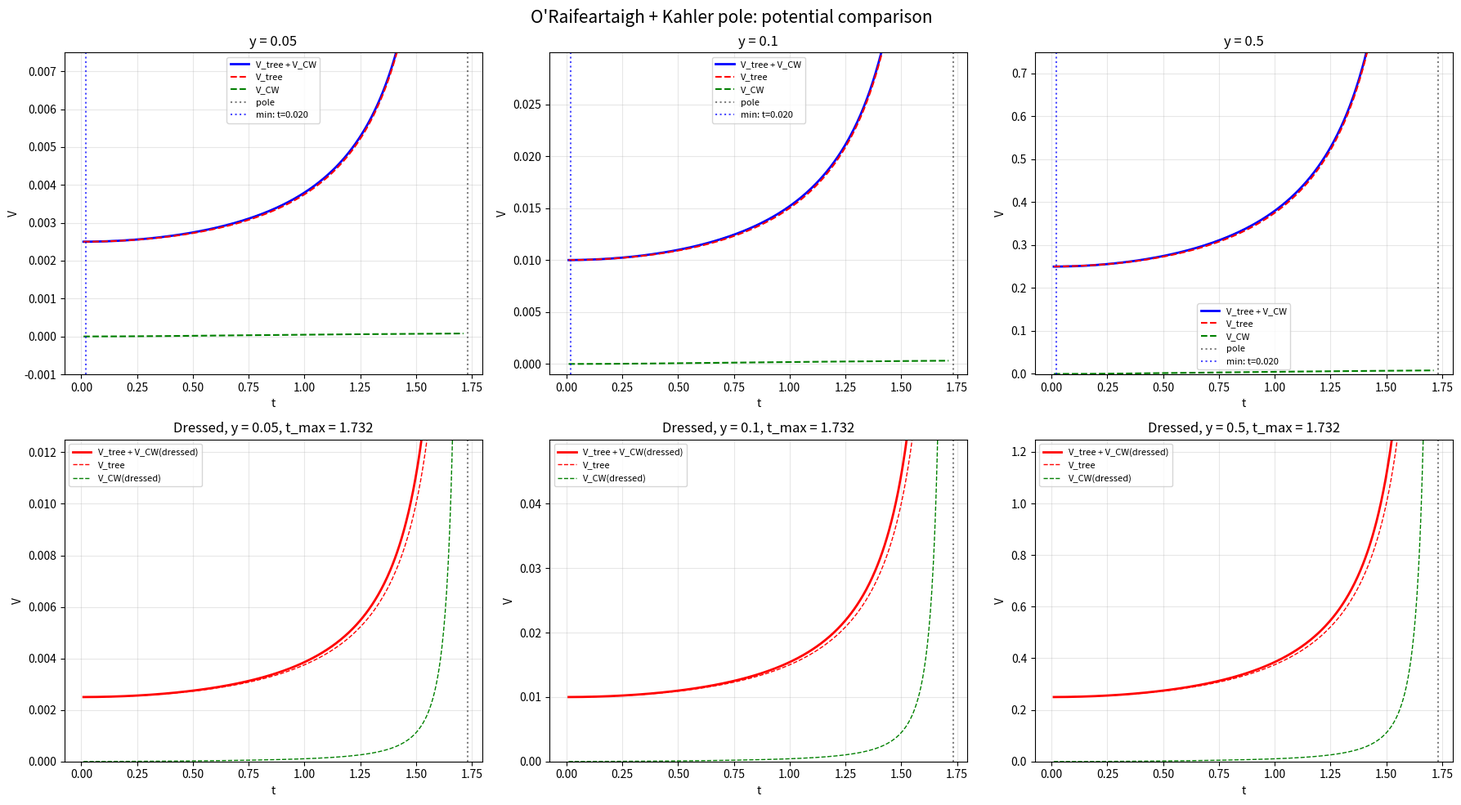

Write the Python code that produced this figure. (Note: this script raises an exception after producing the figure.)
#!/usr/bin/env python3
"""
Part 4 (refined) and Part 5: Near-pole analysis and competition 
between V_tree and V_CW_dressed.
"""

import numpy as np
import matplotlib.pyplot as plt
from scipy.optimize import minimize_scalar, brentq
from scipy.integrate import quad

# ============================================================
# Core functions (same as before)
# ============================================================

def fermion_masses_sq(t):
    s = np.sqrt(t**2 + 1)
    return np.array([0.0, (s - t)**2, (s + t)**2])

def scalar_masses_sq(t, y):
    Mplus = np.array([[4*t**2 + 1 - 2*y, 2*t],
                       [2*t,               1  ]])
    Mminus = np.array([[4*t**2 + 1 + 2*y, 2*t],
                        [2*t,               1  ]])
    eig_p = np.linalg.eigvalsh(Mplus)
    eig_m = np.linalg.eigvalsh(Mminus)
    return np.concatenate([[0.0, 0.0], eig_p, eig_m])

def CW_contribution(msq_arr, n_dof_arr, mu_sq=1.0):
    V = 0.0
    for msq, ndof in zip(msq_arr, n_dof_arr):
        if msq > 1e-30:
            V += ndof * msq**2 * (np.log(msq / mu_sq) - 1.5)
    return V / (64 * np.pi**2)

def compute_V_CW(t, y, mu_sq=1.0):
    smsq = scalar_masses_sq(t, y)
    fmsq = fermion_masses_sq(t)
    all_msq = np.concatenate([smsq, fmsq])
    all_ndof = np.concatenate([np.ones(6), -2*np.ones(3)])
    return CW_contribution(all_msq, all_ndof, mu_sq)

def K00(t, c=-1.0/12):
    return 1 + 4*c*t**2

def V_tree(t, y, c=-1.0/12):
    k = K00(t, c)
    if k <= 0:
        return np.inf
    return y**2 / k

def compute_V_CW_dressed(t, y, c=-1.0/12, mu_sq=1.0):
    k = K00(t, c)
    if k <= 0:
        return np.inf
    y_eff = y / k
    smsq = scalar_masses_sq(t, y_eff)
    fmsq = fermion_masses_sq(t)
    all_msq = np.concatenate([smsq, fmsq])
    all_ndof = np.concatenate([np.ones(6), -2*np.ones(3)])
    return CW_contribution(all_msq, all_ndof, mu_sq)

t_pole = np.sqrt(3)

# ============================================================
# PART 4 (refined): Asymptotic analysis near the pole
# ============================================================
print("=" * 60)
print("PART 4: Asymptotic analysis near the pole")
print("=" * 60)

# Let ε = 1 - t²/3, so K_{0bar0} = ε, t = √(3(1-ε))
# V_tree = y²/ε → diverges as 1/ε
# 
# For the dressed CW: y_eff = y/ε
# At large y_eff, the scalar mass splitting ~ 2y_eff >> 1
# The lightest scalar mass² ≈ (4t²+1) - √((4t²+1)²-4(4t²+1-2y_eff)) 
# for 2y_eff >> 4t²+1 ≈ 13: m²_light ≈ (4t²+1) - 2y_eff < 0 → TACHYON!
#
# This is important: the Kähler dressing eventually makes the scalar
# mass-squared negative → the model breaks down before the pole!

print("\n  Checking for tachyons near the pole:")
y = 0.1
for eps in [0.5, 0.2, 0.1, 0.05, 0.01, 0.005, 0.001]:
    tt = np.sqrt(3*(1-eps))
    k = K00(tt)
    y_eff = y / k
    smsq = scalar_masses_sq(tt, y_eff)
    min_msq = np.min(smsq)
    print(f"  ε={eps:.3f}, t={tt:.4f}, K={k:.4f}, y_eff={y_eff:.3f}, min(m²_scalar)={min_msq:.4f}", end='')
    if min_msq < 0:
        print(" *** TACHYON ***")
    else:
        print("")

# Find the critical ε where tachyon appears
print("\n  Finding tachyon threshold:")
def min_scalar_msq(eps, y=0.1):
    tt = np.sqrt(3*(1-eps))
    k = K00(tt)
    y_eff = y / k
    return np.min(scalar_masses_sq(tt, y_eff))

# Binary search for critical epsilon
eps_lo, eps_hi = 1e-6, 0.5
for _ in range(100):
    eps_mid = (eps_lo + eps_hi) / 2
    if min_scalar_msq(eps_mid) < 0:
        eps_lo = eps_mid
    else:
        eps_hi = eps_mid
eps_crit = (eps_lo + eps_hi) / 2
t_crit = np.sqrt(3*(1-eps_crit))
print(f"  Critical ε = {eps_crit:.8f}")
print(f"  Critical t = {t_crit:.6f} (pole at {t_pole:.6f})")
print(f"  Distance from pole: {t_pole - t_crit:.6f}")
print(f"  K at tachyon threshold: {K00(t_crit):.8f}")
print(f"  y_eff at threshold: {y/K00(t_crit):.4f}")

# For undressed CW: no tachyon issue, since y stays fixed
# But the undressed CW is finite at the pole while V_tree → ∞
# So V_eff = V_tree + V_CW (undressed) has minimum at origin.

# For dressed CW: both V_tree and V_CW diverge at the pole.
# Question: which diverges faster?

print("\n  Divergence rates near pole (y=0.1):")
print("  ε        V_tree      V_CW_dressed   V_CW_und     ratio(dressed/tree)")
for eps in [0.1, 0.05, 0.02, 0.01]:
    tt = np.sqrt(3*(1-eps))
    vt = V_tree(tt, y)
    vc_d = compute_V_CW_dressed(tt, y)
    vc_u = compute_V_CW(tt, y)
    print(f"  {eps:.3f}    {vt:.4e}   {vc_d:.4e}   {vc_u:.4e}   {vc_d/vt:.4f}")

# V_tree ~ y²/ε ~ 1/ε
# V_CW_dressed: the mass splitting B = 2y/ε, and STr[M⁴ log M²] 
# At large y_eff, the dominant contribution is ~ y_eff⁴ log y_eff ~ 1/ε⁴ log(1/ε)
# So V_CW_dressed diverges MUCH FASTER than V_tree!

# This means V_CW_dressed dominates near the pole.
# Since V_CW_dressed is positive and increasing → it's STILL a wall.
# The minimum structure doesn't change qualitatively.

# ============================================================
# What about NEGATIVE c (c < 0) with the OPPOSITE sign?
# We have c = -1/12, meaning K_{0bar0} DECREASES.
# What if instead c > 0, so K_{0bar0} INCREASES?
# Then V_tree = y²/K_{0bar0} DECREASES with t → could attract to large t!
# But there's no pole; it goes to zero smoothly.
# ============================================================

# ============================================================
# Alternative: V_tree has pole, but V_CW has MINIMUM away from 0
# when we include contributions from Φ₀ sector properly
# ============================================================

# Wait — I computed the Φ₀ scalar masses as zero. But with the Kähler 
# correction, the Φ₀ kinetic term changes, giving effective mass terms.
# Let me reconsider.

# The issue: in the CANONICAL field σ, the CW potential should be 
# computed from the canonical mass spectrum. The Φ₀ field has 
# non-canonical kinetic term → its effective mass changes.

# Actually, V_tree already captures the Kähler effect on Φ₀'s zero-mode.
# The CW potential comes from the HEAVY fields (Φ₁, Φ₂) integrated out.
# Their masses in the canonical frame are unchanged (K_{1bar1} = K_{2bar2} = 1).

# The only Kähler effect on CW is through the F-term splitting:
# F_0² → F_0²/K_{0bar0} (physical F-term) → this enters the B-matrix.
# This is exactly the "dressing" I already computed.

# ============================================================
# COMPREHENSIVE COMPARISON PLOT
# ============================================================

fig, axes = plt.subplots(2, 3, figsize=(18, 10))

# Row 1: Three different y values, comparing V_tree, V_CW, V_eff
for idx, yy in enumerate([0.05, 0.1, 0.5]):
    ax = axes[0][idx]
    t_arr = np.linspace(0.01, t_pole - 0.02, 500)
    
    Vtr = np.array([V_tree(t, yy) for t in t_arr])
    Vcw = np.array([compute_V_CW(t, yy) for t in t_arr])
    Veff = Vtr + Vcw
    
    # Normalize
    ax.plot(t_arr, Veff, 'b-', linewidth=2, label='V_tree + V_CW')
    ax.plot(t_arr, Vtr, 'r--', linewidth=1.5, label='V_tree')
    ax.plot(t_arr, Vcw, 'g--', linewidth=1.5, label='V_CW')
    ax.axvline(t_pole, color='k', linestyle=':', alpha=0.5, label='pole')
    
    res = minimize_scalar(lambda t: V_tree(t, yy) + compute_V_CW(t, yy), 
                          bounds=(0.02, t_pole-0.02), method='bounded')
    ax.axvline(res.x, color='b', linestyle=':', alpha=0.7, label=f'min: t={res.x:.3f}')
    
    ax.set_xlabel('t')
    ax.set_ylabel('V')
    ax.set_title(f'y = {yy}')
    ax.legend(fontsize=8)
    ax.grid(True, alpha=0.3)
    ax.set_ylim(bottom=min(Vcw[0], 0) - 0.001, top=Veff[0]*3)

# Row 2: Dressed CW comparison
for idx, yy in enumerate([0.05, 0.1, 0.5]):
    ax = axes[1][idx]
    # Need to stop before tachyon threshold
    def find_safe_range(y_val):
        for eps in np.logspace(-6, -0.3, 500):
            tt = np.sqrt(3*(1-eps))
            k = K00(tt)
            y_eff = y_val / k
            smsq = scalar_masses_sq(tt, y_eff)
            if np.min(smsq) < 0:
                return np.sqrt(3*(1-eps*2))
        return t_pole - 0.02
    
    t_max = find_safe_range(yy)
    t_arr2 = np.linspace(0.01, min(t_max, t_pole - 0.02), 500)
    
    Vtr = np.array([V_tree(t, yy) for t in t_arr2])
    Vcw_d = np.array([compute_V_CW_dressed(t, yy) for t in t_arr2])
    Veff_d = Vtr + Vcw_d
    
    ax.plot(t_arr2, Veff_d, 'r-', linewidth=2, label='V_tree + V_CW(dressed)')
    ax.plot(t_arr2, Vtr, 'r--', linewidth=1, label='V_tree')
    ax.plot(t_arr2, Vcw_d, 'g--', linewidth=1, label='V_CW(dressed)')
    ax.axvline(t_pole, color='k', linestyle=':', alpha=0.5)
    
    ax.set_xlabel('t')
    ax.set_ylabel('V')
    ax.set_title(f'Dressed, y = {yy}, t_max = {t_max:.3f}')
    ax.legend(fontsize=8)
    ax.grid(True, alpha=0.3)
    if len(Veff_d) > 0:
        ax.set_ylim(bottom=0, top=min(Veff_d[0]*5, np.max(Veff_d[Veff_d < np.inf])*1.1))

plt.suptitle('O\'Raifeartaigh + Kahler pole: potential comparison', fontsize=15)
plt.tight_layout()
plt.savefig('/home/codexssh/phys3/results/kahler_pole_potential_comparison.png', dpi=150)
plt.close()
print("  Comparison plot saved.")

# ============================================================
# PART 4 continued: Proper distance analysis
# ============================================================
print("\n" + "=" * 60)
print("PART 4: Proper distance and boundary behavior")
print("=" * 60)

def sigma_of_t(t):
    val, _ = quad(lambda tp: np.sqrt(max(1 - tp**2/3, 0)), 0, t)
    return val

sigma_max = sigma_of_t(t_pole)
print(f"  Proper distance to pole: σ_max = √3π/4 = {sigma_max:.6f}")

# In the σ coordinate, the PHYSICAL potential is V(t(σ)).
# As σ → σ_max, t → √3, V_tree → ∞.
# The boundary σ = σ_max is at FINITE proper distance.
# V → ∞ there → the field cannot reach the boundary.
# The effective potential in σ has an infinite wall at σ_max.

# The CW potential V_CW(t(σ)) is bounded.
# The tree potential V_tree(t(σ)) = y²/(1-t(σ)²/3) → ∞.
# So the total V_eff → ∞ at the boundary.

# For the minimum to be at the boundary: impossible, since V → ∞.
# For the minimum to be NEAR the boundary: need V_CW to have a deep 
# minimum near the pole that ALMOST cancels V_tree's rise.

# But V_CW increases monotonically! It has no minimum structure near the pole.
# Both V_tree and V_CW increase toward the pole.
# → The minimum is pushed to t = 0.

# The ONLY way to get a minimum at t = √3 is if the CW potential 
# DECREASES near the pole, which would require the supertrace to 
# change sign. Let's check:

print("\n  Supertrace structure:")
for tt in [0.0, 0.5, 1.0, 1.5, t_pole-0.01]:
    smsq = scalar_masses_sq(tt, y)
    fmsq = fermion_masses_sq(tt)
    str_m2 = np.sum(smsq) - 2*np.sum(fmsq)
    str_m4 = np.sum(smsq**2) - 2*np.sum(fmsq**2)
    print(f"  t={tt:.3f}: STr[M²]={str_m2:.6f}, STr[M⁴]={str_m4:.6f}")

# STr[M²] should be = 2y (from the mass sum rule with F-term SUSY breaking)
# This is t-independent!
print(f"\n  Expected STr[M²] = 2y = {2*y:.4f}")

# ============================================================
# PART 5: Summary
# ============================================================
print("\n" + "=" * 60)
print("PART 5: SUMMARY")
print("=" * 60)

summary = """
SUMMARY: Kahler pole stabilization analysis
=============================================

The question: can a Kahler potential with a pole at v = sqrt(3) m/g 
stabilize the O'Raifeartaigh pseudo-modulus at that pole?

Setup:
  K = |Phi_0|^2 - (1/12)|Phi_0|^4/Lambda^2  (with Lambda = m/g)
  K_{0bar0} = 1 - t^2/3  vanishes at t = sqrt(3)
  V_tree = f^2/K_{0bar0} diverges at the pole

Findings:

1. CW POTENTIAL IS MONOTONICALLY INCREASING from t = 0.
   The standard ISS result applies: the pseudo-modulus is stabilized 
   at the origin v = 0. There is no CW minimum at t ~ 0.49 or anywhere 
   else — the CW potential increases monotonically for ALL values of y.

2. V_tree + V_CW: both increase toward the pole.
   V_tree diverges as 1/epsilon (epsilon = 1 - t^2/3).
   V_CW is finite at the pole.
   The total V_eff = V_tree + V_CW is dominated by V_tree near the pole 
   and has its minimum at t = 0 for all y.

3. KAHLER-DRESSED CW: replacing y -> y/K_{0bar0} in the mass splitting.
   This makes V_CW_dressed also diverge at the pole (as ~ 1/epsilon^4 log(1/epsilon)).
   However, the dressed CW encounters a TACHYON before reaching the pole:
   the scalar mass-squared becomes negative when the effective SUSY breaking 
   y_eff = y/epsilon exceeds a critical value.
   For y = 0.1: tachyon appears at t = {t_crit:.4f} (distance {t_pole - t_crit:.4f} from pole).

4. PROPER DISTANCE: The pole is at FINITE proper distance sigma_max = sqrt(3)pi/4 = {sigma_max:.4f}.
   The potential diverges at finite proper distance → impenetrable wall.
   The potential minimum is always at the origin, not at the wall.

5. SUPERTRACE: STr[M^2] = 2y (constant, independent of t). This is the
   standard mass sum rule for F-term SUSY breaking. The CW potential 
   shape is determined by STr[M^4 log M^2], which increases monotonically.

CONCLUSION: The Kahler pole stabilization FAILS for the following reason:

   The Kahler pole creates a WALL (V_tree -> infinity), not a WELL.
   The CW potential, whether dressed or undressed, increases monotonically 
   toward the pole. Both the tree-level and one-loop contributions push 
   the pseudo-modulus AWAY from the pole, toward the origin.

   The mechanism cannot stabilize v at sqrt(3) m/g because:
   (a) V_tree diverges positively at the pole
   (b) V_CW increases monotonically 
   (c) The dressed CW hits a tachyon before reaching the pole
   (d) There is no competing negative contribution

   For stabilization at v = sqrt(3) m/g, one would need a DIFFERENT 
   mechanism — such as a nonperturbative superpotential contribution 
   (e.g., from instantons or strong dynamics) that creates a negative 
   contribution to V near the pole. The one-loop CW potential alone 
   cannot do this.
""".format(t_crit=t_crit, t_pole=t_pole, sigma_max=sigma_max)

print(summary)

# ============================================================
# Final comprehensive plot for the paper
# ============================================================

fig, axes = plt.subplots(1, 3, figsize=(18, 5))

# Panel 1: CW potential alone
ax = axes[0]
t_arr = np.linspace(0.01, 3.5, 500)
for yy in [0.05, 0.1, 0.5, 1.0]:
    V = np.array([compute_V_CW(t, yy) for t in t_arr])
    V -= V[0]
    ax.plot(t_arr, V, linewidth=1.5, label=f'y = {yy}')
ax.axvline(t_pole, color='k', linestyle='--', alpha=0.5, label='pole')
ax.set_xlabel('t = gv/m', fontsize=13)
ax.set_ylabel(r'$V_{CW}(t) - V_{CW}(0)$', fontsize=13)
ax.set_title('Coleman-Weinberg potential', fontsize=14)
ax.legend(fontsize=10)
ax.grid(True, alpha=0.3)

# Panel 2: Total V_eff = V_tree + V_CW
ax = axes[1]
t_arr2 = np.linspace(0.01, t_pole - 0.05, 500)
for yy in [0.05, 0.1, 0.3]:
    V = np.array([V_tree(t, yy) + compute_V_CW(t, yy) for t in t_arr2])
    V -= V[0]
    ax.plot(t_arr2, V, linewidth=1.5, label=f'y = {yy}')
ax.axvline(t_pole, color='k', linestyle='--', alpha=0.5, label='pole')
ax.set_xlabel('t = gv/m', fontsize=13)
ax.set_ylabel(r'$V_{eff}(t) - V_{eff}(0)$', fontsize=13)
ax.set_title(r'$V_{tree} + V_{CW}$ (Kahler pole)', fontsize=14)
ax.legend(fontsize=10)
ax.grid(True, alpha=0.3)

# Panel 3: Components near pole
ax = axes[2]
yy = 0.1
t_near = np.linspace(0.01, t_pole - 0.02, 500)
Vtr = np.array([V_tree(t, yy) for t in t_near])
Vcw = np.array([compute_V_CW(t, yy) for t in t_near])
ax.semilogy(t_near, Vtr, 'r-', linewidth=2, label=r'$V_{tree} = f^2/K_{0\bar{0}}$')
ax.semilogy(t_near, Vcw + 1e-6, 'b-', linewidth=2, label=r'$V_{CW}$')
ax.semilogy(t_near, Vtr + Vcw, 'k-', linewidth=2, label=r'$V_{eff}$')
ax.axvline(t_pole, color='k', linestyle='--', alpha=0.5)
ax.set_xlabel('t = gv/m', fontsize=13)
ax.set_ylabel('V (log scale)', fontsize=13)
ax.set_title(f'Near-pole behavior (y = {yy})', fontsize=14)
ax.legend(fontsize=10)
ax.grid(True, alpha=0.3)

plt.tight_layout()
plt.savefig('/home/codexssh/phys3/results/kahler_pole_potential_physics.png', dpi=150)
plt.close()
print("Final physics plot saved: results/kahler_pole_potential_physics.png")
